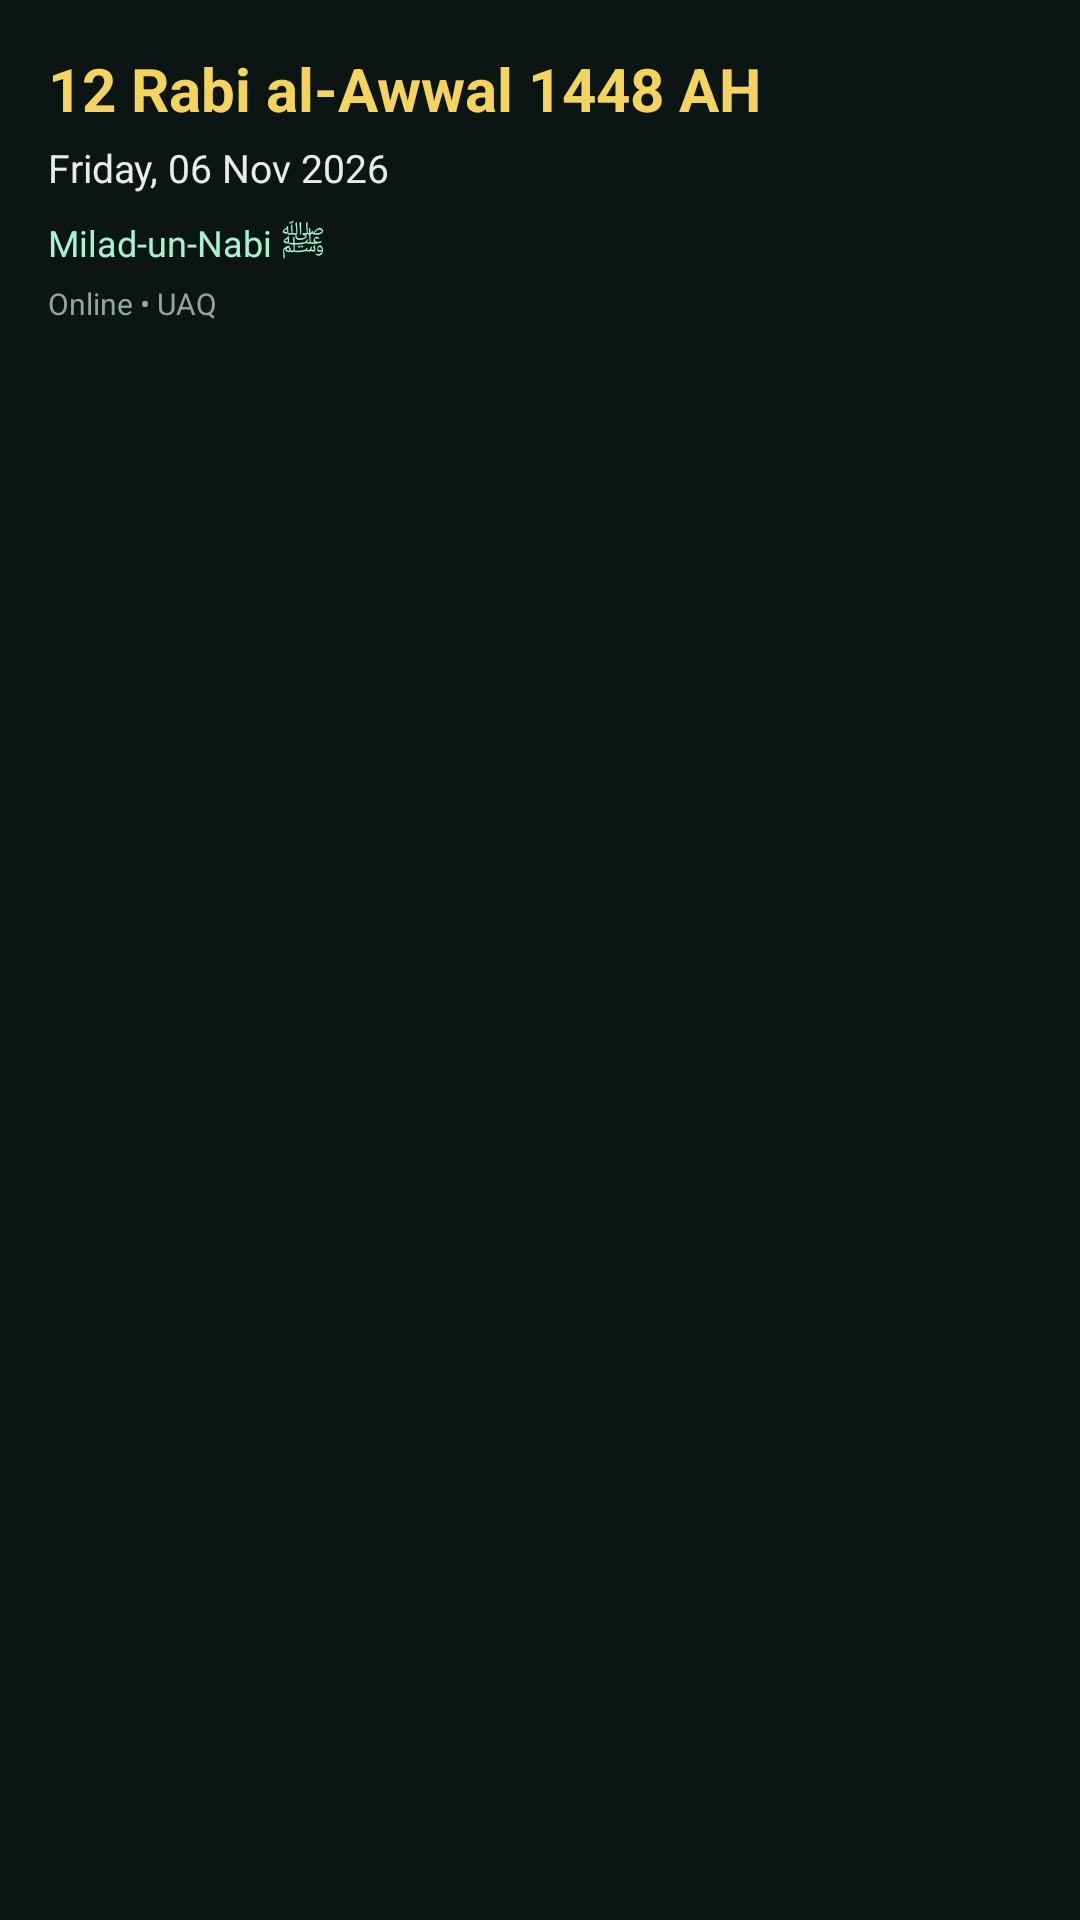

This screen was rendered from an Android layout file. Write that file and the resources it references.
<!-- AndroidManifest.xml: application theme Theme.NoorZakat.Starting -->
<!-- res/layout/widget_hijri.xml -->
<?xml version="1.0" encoding="utf-8"?>
<LinearLayout xmlns:android="http://schemas.android.com/apk/res/android"
    android:layout_width="match_parent"
    android:layout_height="wrap_content"
    android:orientation="vertical"
    android:padding="16dp"
    android:background="#0B1514">
    <TextView
        android:id="@+id/widgetHijri"
        android:layout_width="match_parent"
        android:layout_height="wrap_content"
        android:text="12 Rabi al-Awwal 1448 AH"
        android:textColor="#F4D35E"
        android:textSize="20sp"
        android:textStyle="bold"/>
    <TextView
        android:id="@+id/widgetGregorian"
        android:layout_width="match_parent"
        android:layout_height="wrap_content"
        android:layout_marginTop="4dp"
        android:text="Friday, 06 Nov 2026"
        android:textColor="#E8ECEA"
        android:textSize="13sp"/>
    <TextView
        android:id="@+id/widgetSpecial"
        android:layout_width="match_parent"
        android:layout_height="wrap_content"
        android:layout_marginTop="8dp"
        android:text="Milad-un-Nabi ﷺ"
        android:textColor="#A7F3D0"
        android:textSize="12sp"
        android:maxLines="2"/>
    <TextView
        android:id="@+id/widgetStatus"
        android:layout_width="match_parent"
        android:layout_height="wrap_content"
        android:layout_marginTop="5dp"
        android:text="Online • UAQ"
        android:textColor="#93A4A1"
        android:textSize="10sp"/>
</LinearLayout>
<!-- resources referenced by this layout -->
<resources>
  <style name="Theme.NoorZakat.Starting" parent="Theme.SplashScreen">
          <item name="windowSplashScreenBackground">@color/noor_bg</item>
          <item name="windowSplashScreenAnimatedIcon">@drawable/ic_splash_icon</item>
          <item name="postSplashScreenTheme">@style/AppTheme</item>
      </style>
  <color name="noor_bg">#07130F</color>
  <style name="AppTheme" parent="Theme.MaterialComponents.DayNight.NoActionBar">
          <item name="colorPrimary">@color/noor_gold</item>
          <item name="colorPrimaryDark">@color/noor_bg</item>
          <item name="colorAccent">@color/noor_gold_light</item>
          <item name="android:windowBackground">@color/noor_bg</item>
          <item name="android:statusBarColor">@color/noor_bg</item>
          <item name="android:navigationBarColor">@color/noor_bg</item>
          <item name="android:windowLightStatusBar">false</item>
          <item name="android:windowLightNavigationBar">false</item>
      </style>
  <color name="noor_gold">#D4AF37</color>
  <color name="noor_gold_light">#FDE08D</color>
</resources>
